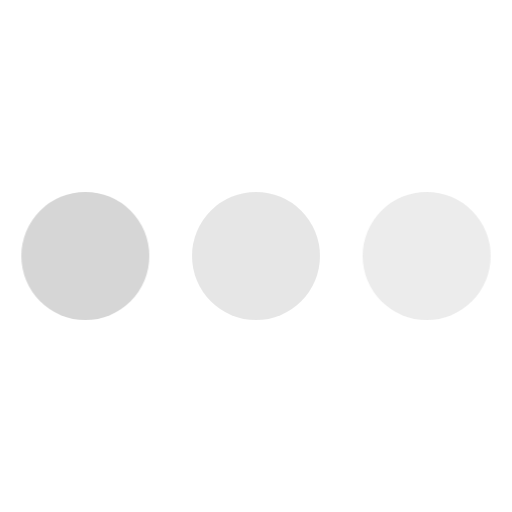
t = 0.00 s
t = 0.80 s: frame unchanged from t = 0.00 s, image omitted
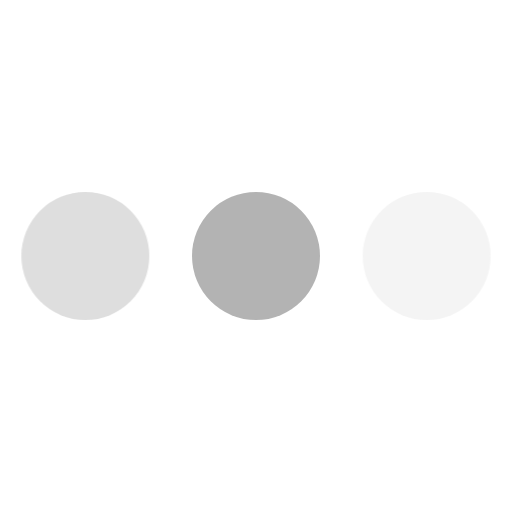
t = 0.99 s
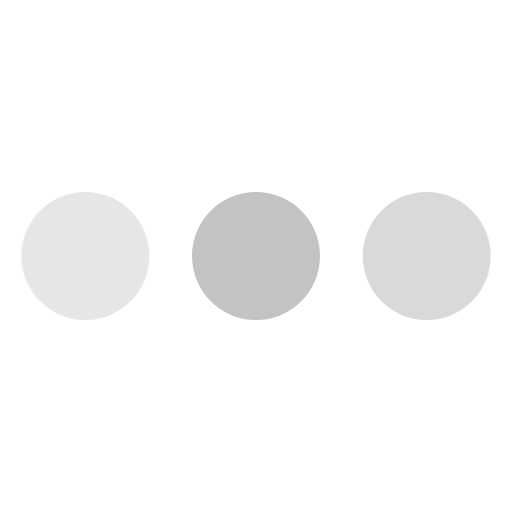
t = 1.18 s
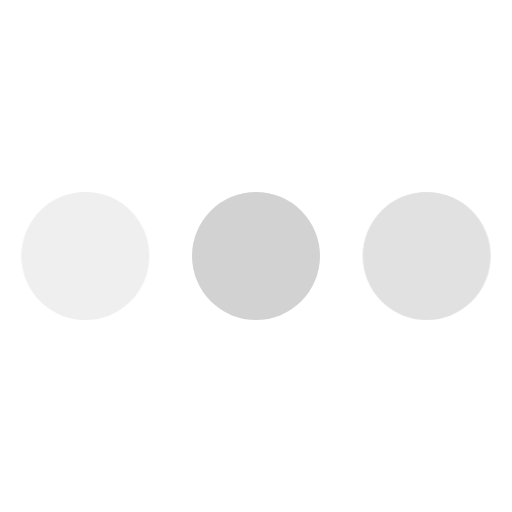
t = 1.36 s
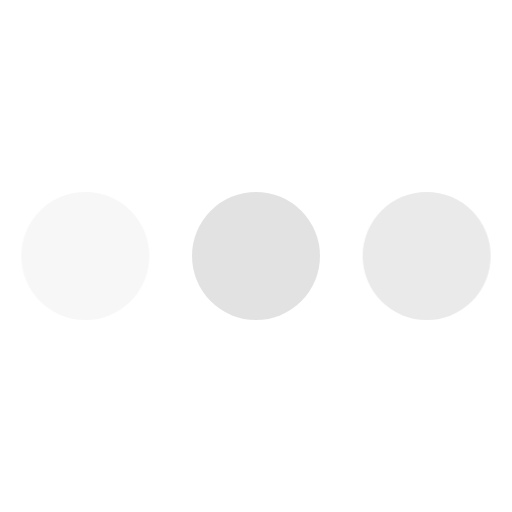
t = 1.55 s

The animated SVG that drew these frames (rendered in a browser with its animation timeline set to each time). Animation: 1 CSS @keyframes rule; one cycle of 1.60 s, repeats indefinitely.

<svg width="18" height="18" viewBox="0 0 24 24" xmlns="http://www.w3.org/2000/svg"><style>.spinner_S1WN{animation:spinner_MGfb .8s linear infinite;animation-delay:-.8s}.spinner_Km9P{animation-delay:-.65s}.spinner_JApP{animation-delay:-.5s}@keyframes spinner_MGfb{93.75%,100%{opacity:.2}}</style><circle class="spinner_S1WN" cx="4" cy="12" r="3" fill="#D6D6D6"/><circle class="spinner_S1WN spinner_Km9P" cx="12" cy="12" r="3" fill="#B0B0B0"/><circle class="spinner_S1WN spinner_JApP" cx="20" cy="12" r="3" fill="#D6D6D6"/></svg>
